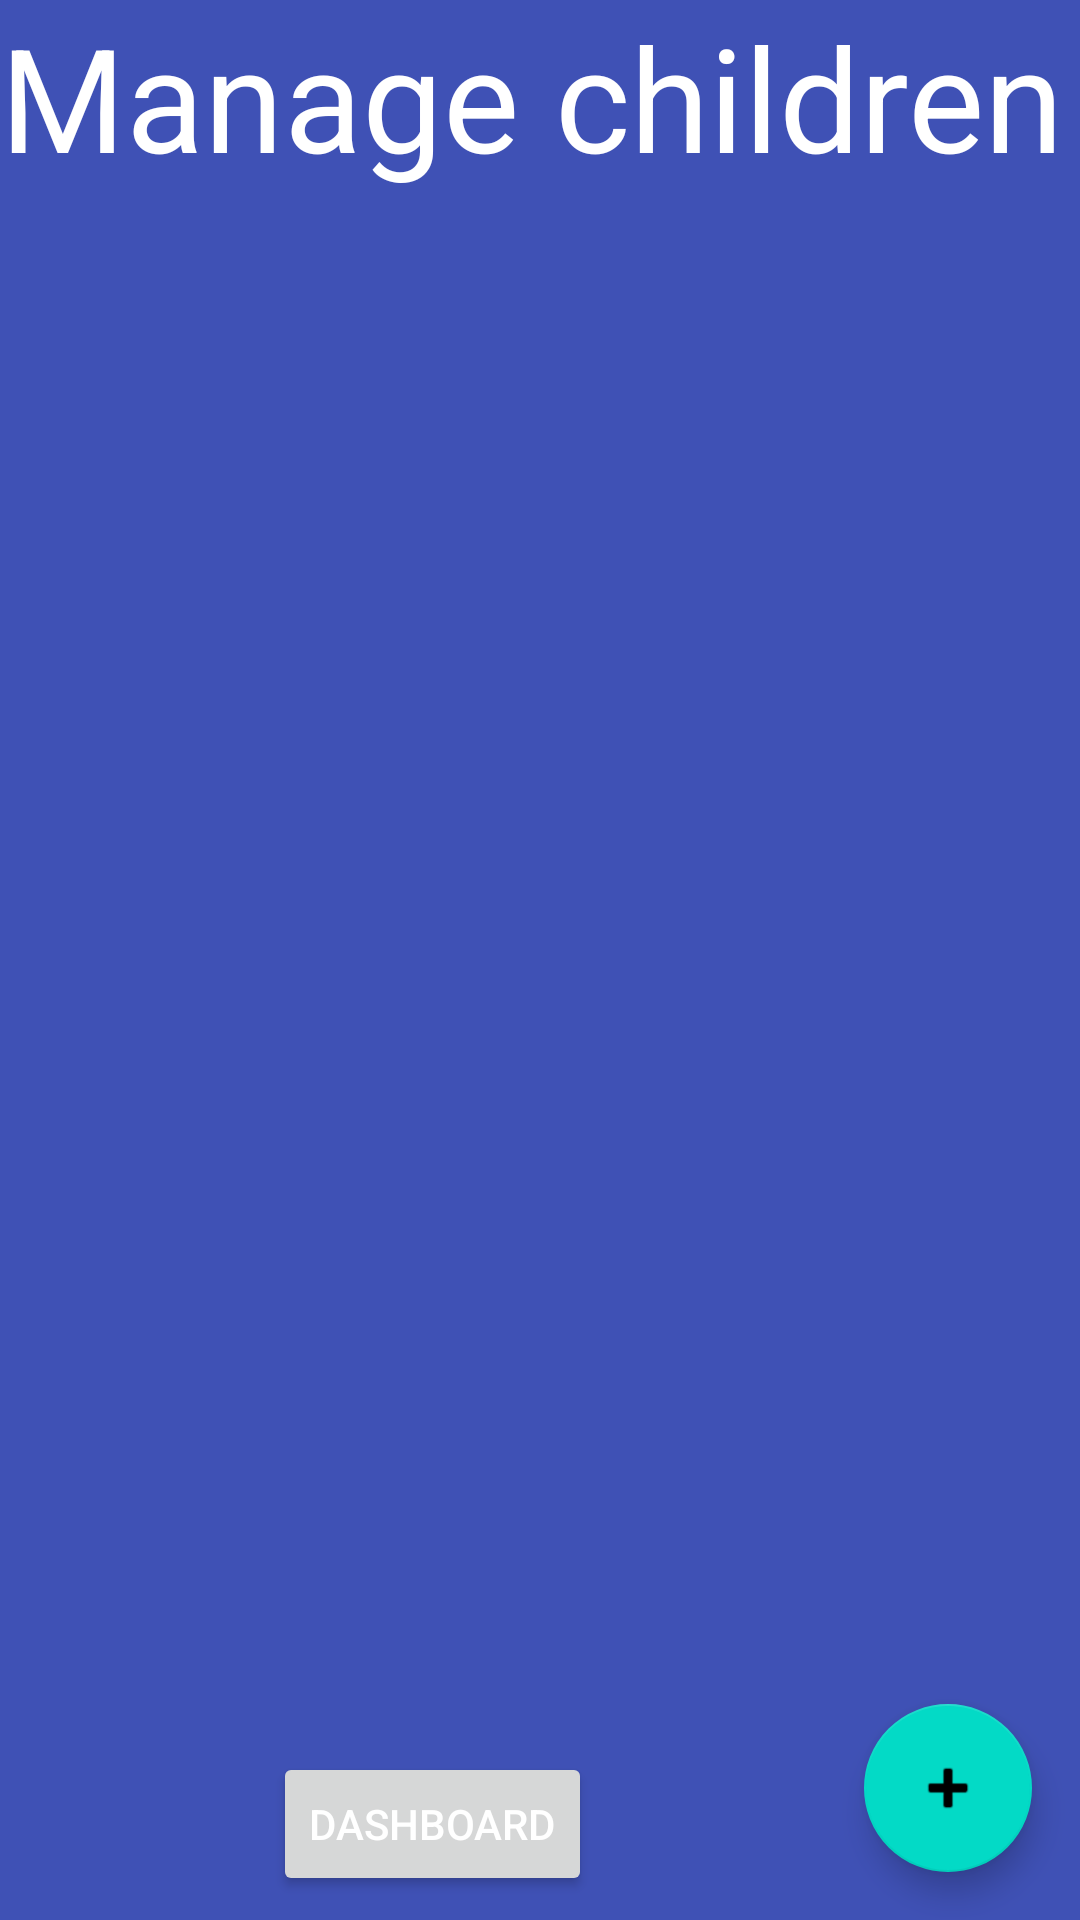

Reconstruct the res/layout file that produces this screen, plus the resources it refers to.
<!-- AndroidManifest.xml: application theme AppTheme -->
<!-- res/layout/fragment_manage_children.xml -->
<?xml version="1.0" encoding="utf-8"?>
<androidx.constraintlayout.widget.ConstraintLayout xmlns:android="http://schemas.android.com/apk/res/android"
    xmlns:application="http://schemas.android.com/apk/res-auto"
    xmlns:tools="http://schemas.android.com/tools"
    android:orientation="vertical"
    android:layout_width="match_parent"
    android:layout_height="match_parent"
    android:layout_margin="@dimen/medium">

    <TextView
        android:id="@+id/title"
        android:layout_width="match_parent"
        android:layout_height="wrap_content"
        android:text="@string/manage_title"
        android:textAppearance="@style/Title"
        application:layout_constraintEnd_toEndOf="parent"
        application:layout_constraintStart_toStartOf="parent"
        application:layout_constraintTop_toTopOf="parent" />

    <Button
        android:id="@+id/dashboard"
        android:layout_width="wrap_content"
        android:layout_height="wrap_content"
        android:layout_marginStart="8dp"
        android:layout_marginLeft="8dp"
        android:layout_marginEnd="8dp"
        android:layout_marginRight="8dp"
        android:layout_marginBottom="8dp"
        android:text="@string/dashboard_title"
        application:layout_constraintBottom_toBottomOf="parent"
        application:layout_constraintEnd_toStartOf="@+id/fab"
        application:layout_constraintStart_toStartOf="parent" />

    <androidx.recyclerview.widget.RecyclerView
        android:id="@+id/childrenRecyclerView"
        android:layout_width="0dp"
        android:layout_height="0dp"
        application:layoutManager="androidx.recyclerview.widget.GridLayoutManager"
        application:spanCount="@integer/childrenColumns"
        application:layout_constraintBottom_toBottomOf="parent"
        application:layout_constraintEnd_toEndOf="parent"
        application:layout_constraintStart_toStartOf="parent"
        application:layout_constraintTop_toBottomOf="@+id/title"
        tools:itemCount="20"
        tools:listitem="@layout/child_tile" />

    <com.google.android.material.floatingactionbutton.FloatingActionButton
        android:id="@+id/fab"
        android:layout_width="wrap_content"
        android:layout_height="wrap_content"
        android:layout_margin="@dimen/fab_margin"
        application:layout_constraintBottom_toBottomOf="parent"
        application:layout_constraintEnd_toEndOf="parent"
        application:srcCompat="@android:drawable/ic_input_add"
        android:tint="@color/colorPrimary" />

</androidx.constraintlayout.widget.ConstraintLayout>
<!-- res/layout/child_tile.xml (included above) -->
<?xml version="1.0" encoding="utf-8"?>
<androidx.constraintlayout.widget.ConstraintLayout xmlns:android="http://schemas.android.com/apk/res/android"
    xmlns:application="http://schemas.android.com/apk/res-auto"
    xmlns:tools="http://schemas.android.com/tools"
    android:layout_width="wrap_content"
    android:layout_height="wrap_content">

    <ImageView
        android:id="@+id/image"
        android:layout_width="@dimen/tile"
        android:layout_height="@dimen/tile"
        application:layout_constraintEnd_toEndOf="parent"
        application:layout_constraintStart_toStartOf="parent"
        application:layout_constraintTop_toTopOf="parent"
        application:srcCompat="@drawable/ic_person_white_90dp"
        tools:srcCompat="@tools:sample/avatars"
        tools:ignore="ContentDescription" />

    <TextView
        android:id="@+id/name"
        android:layout_width="0dp"
        android:layout_height="wrap_content"
        android:gravity="center_horizontal|top"
        android:lines="2"
        android:textColor="@color/colorAccent"
        application:layout_constraintEnd_toEndOf="parent"
        application:layout_constraintStart_toStartOf="parent"
        application:layout_constraintTop_toBottomOf="@id/image"
        tools:text="@tools:sample/last_names" />

</androidx.constraintlayout.widget.ConstraintLayout>
<!-- resources referenced by this layout -->
<resources>
  <color name="colorAccent">#4CAF50</color>
  <color name="colorPrimary">#3F51B5</color>
  <dimen name="fab_margin">16dp</dimen>
  <dimen name="medium">16dp</dimen>
  <dimen name="tile">100dp</dimen>
  <!-- drawable ic_person_white_90dp (drawable) -->
  <vector android:height="90dp" android:viewportHeight="24.0"
      android:viewportWidth="24.0" android:width="90dp" xmlns:android="http://schemas.android.com/apk/res/android">
      <path android:fillColor="#FFffffff" android:pathData="M12,12c2.21,0 4,-1.79 4,-4s-1.79,-4 -4,-4 -4,1.79 -4,4 1.79,4 4,4zM12,14c-2.67,0 -8,1.34 -8,4v2h16v-2c0,-2.66 -5.33,-4 -8,-4z"/>
  </vector>
  <integer name="childrenColumns">4</integer>
  <string name="dashboard_title">Dashboard</string>
  <string name="manage_title">Manage children</string>
  <style name="Title" parent="@style/TextAppearance.MaterialComponents.Headline3">
          <item name="android:textColor">@color/white</item>
      </style>
  <style name="AppTheme" parent="Theme.MaterialComponents.Light.DarkActionBar">
          <item name="colorPrimary">@color/colorPrimary</item>
          <item name="colorPrimaryDark">@color/colorPrimaryDark</item>
          <item name="colorAccent">@color/colorAccent</item>
          <item name="android:textColor">@color/white</item>
          <item name="android:editTextColor">@color/white</item>
          <item name="android:windowBackground">@color/colorPrimary</item>
          <item name="android:textColorHint">@color/white</item>
          <item name="colorControlNormal">@color/white</item>
          <item name="colorControlActivated">@color/white</item>
          <item name="alertDialogTheme">@style/AlertDialogTheme</item>
      </style>
  <color name="white">#ffffff</color>
  <color name="colorPrimaryDark">#0A175C</color>
  <style name="AlertDialogTheme" parent="@style/Theme.MaterialComponents.Dialog.Alert">
          <item name="android:background">@color/colorAccent</item>
      </style>
</resources>
